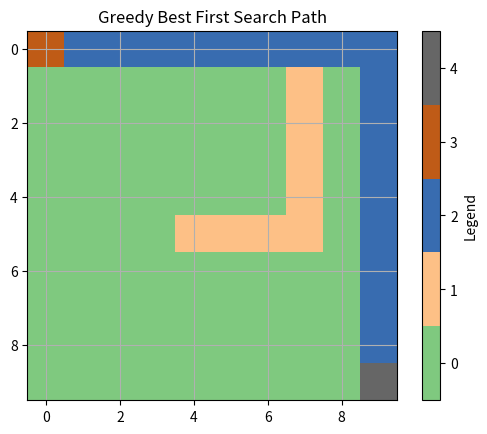
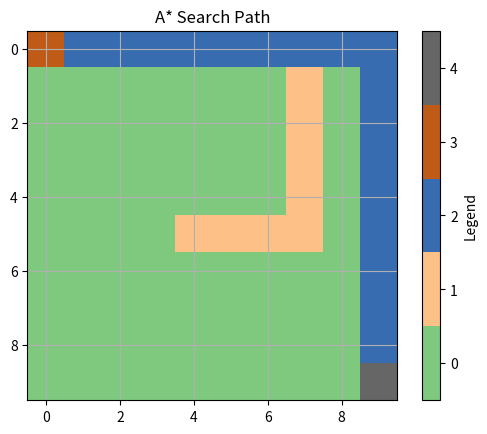

Write Python code to recreate these figures, in order.
import matplotlib.pyplot as plt 
import heapq 

ROWS, COLS = 10, 10 
grid = [[0 for _ in range(COLS)] for _ in range(ROWS)] 
obstacles = [(1, 7), (2, 7), (3, 7), (4, 7), (5, 7), (5, 6), (5, 5), (5, 4)] 
for r, c in obstacles: 
    grid[r][c] = 1 
start, goal = (0, 0), (9, 9) 
def heuristic(a, b): 
    return abs(a[0] - b[0]) + abs(a[1] - b[1]) 
def get_neighbors(pos): 
    neighbors = [] 
    directions = [(0,1),(1,0),(-1,0),(0,-1)] 
    for dr, dc in directions: 
        nr, nc = pos[0] + dr, pos[1] + dc 
        if 0 <= nr < ROWS and 0 <= nc < COLS and grid[nr][nc] == 0: 
            neighbors.append((nr, nc)) 
    return neighbors 
def greedy_search(start, goal): 
    frontier = [(heuristic(start, goal), start)] 
    came_from = {start: None} 
    while frontier: 
        _, current = heapq.heappop(frontier) 
        if current == goal: 
            break 
        for neighbor in get_neighbors(current): 
            if neighbor not in came_from: 
                came_from[neighbor] = current 
                heapq.heappush(frontier, (heuristic(neighbor, goal), neighbor)) 
    return reconstruct_path(came_from, goal) 
def a_star(start, goal): 
    frontier = [(heuristic(start, goal), 0, start)] 
    came_from = {start: None} 
    g_score = {start: 0} 
    while frontier: 
        _, cost, current = heapq.heappop(frontier) 
        if current == goal: 
            break 
        for neighbor in get_neighbors(current): 
            tentative_g = g_score[current] + 1 
            if neighbor not in g_score or tentative_g < g_score[neighbor]: 
                g_score[neighbor] = tentative_g 
                f_score = tentative_g + heuristic(neighbor, goal) 
                heapq.heappush(frontier, (f_score, tentative_g, neighbor)) 
                came_from[neighbor] = current 
    return reconstruct_path(came_from, goal) 
def reconstruct_path(came_from, end): 
    if end not in came_from: 
        return None 
    path = [] 
    while end: 
        path.append(end) 
        end = came_from[end] 
    return path[::-1] 
def draw_path(path, title): 
    grid_copy = [row[:] for row in grid] 
    for r, c in path: 
        grid_copy[r][c] = 2 
    for r, c in obstacles: 
        grid_copy[r][c] = 1 
    grid_copy[start[0]][start[1]] = 3 
    grid_copy[goal[0]][goal[1]] = 4 
    cmap = plt.cm.get_cmap('Accent', 5) 
    plt.imshow(grid_copy, cmap=cmap, origin='upper') 
    plt.title(title) 
    plt.colorbar(ticks=[0,1,2,3,4], label='Legend') 
    plt.clim(-0.5, 4.5) 
    plt.grid(True) 
    plt.show() 

path_greedy = greedy_search(start, goal) 
path_astar = a_star(start, goal) 
draw_path(path_greedy, 'Greedy Best First Search Path') 
draw_path(path_astar, 'A* Search Path') 
